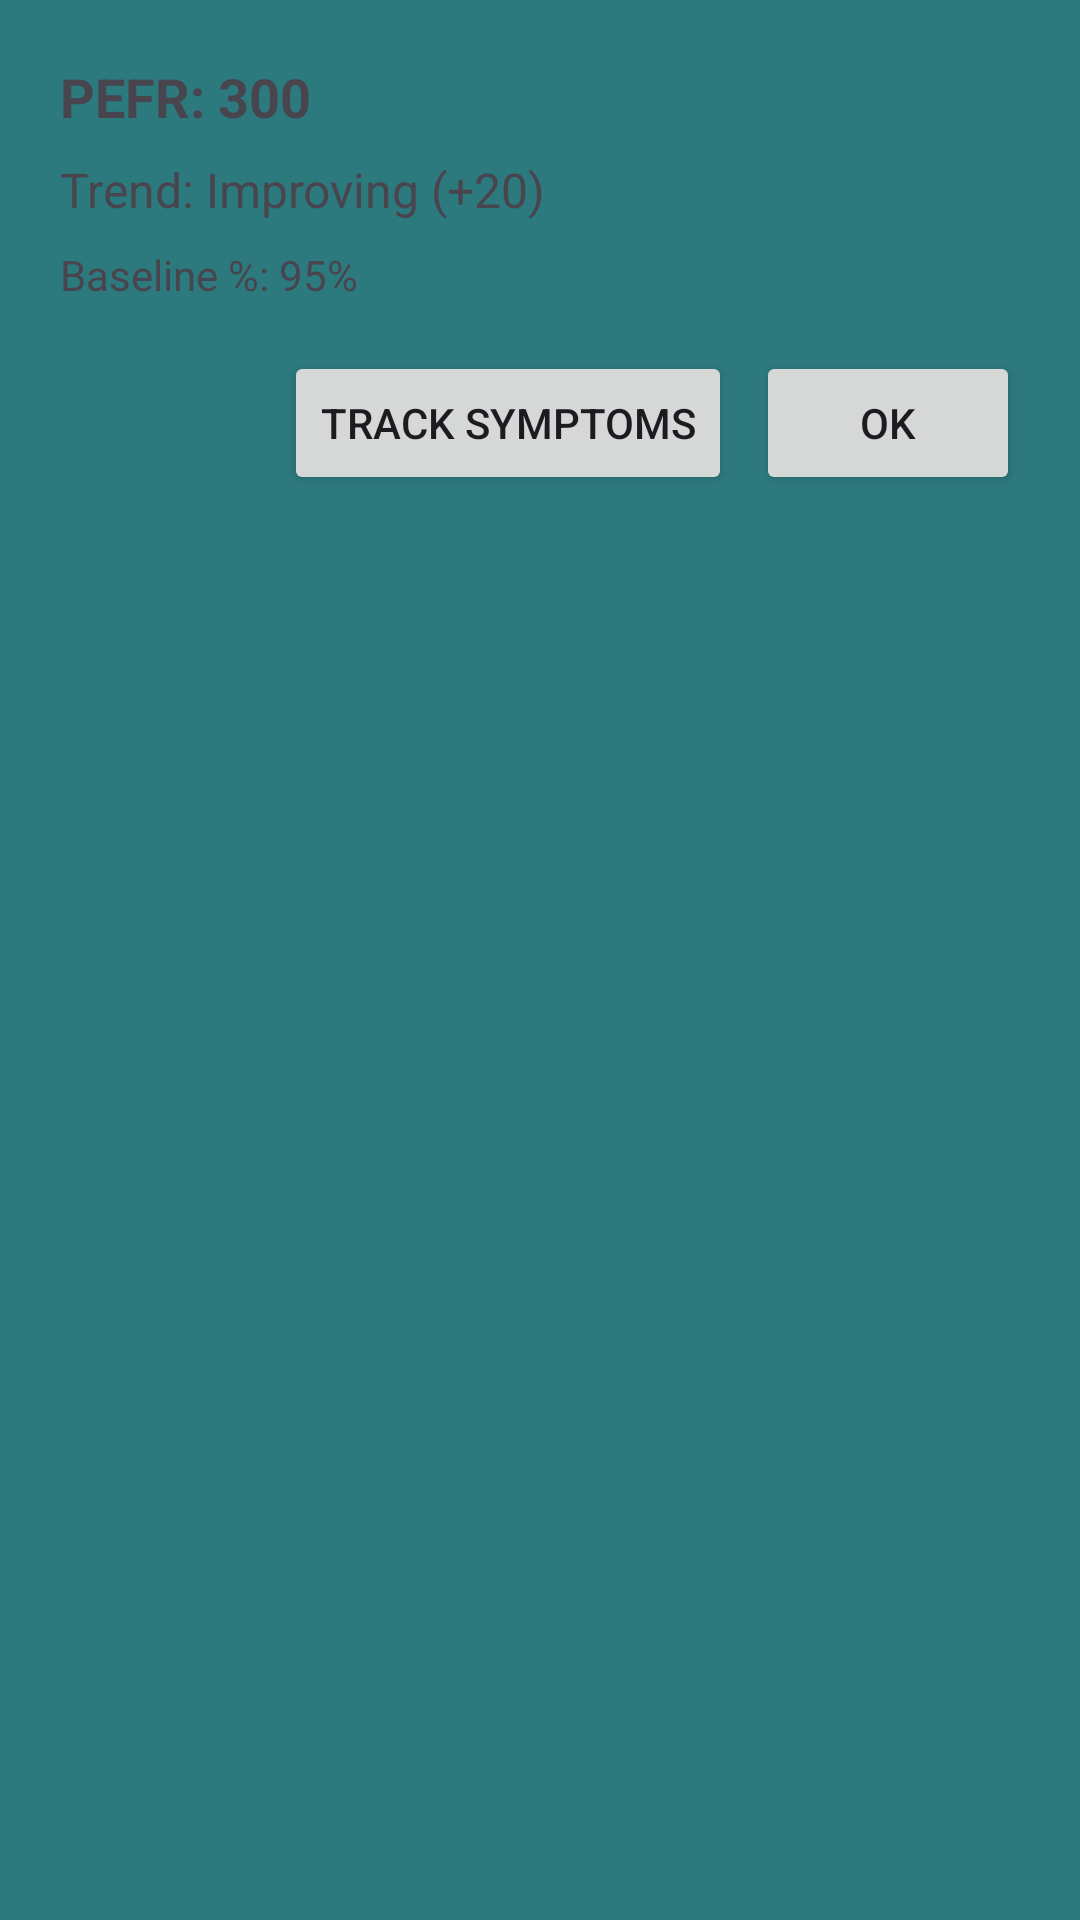

Here is an Android app screen rendered from its layout file. Give the layout XML and the strings, colors and styles it references.
<!-- AndroidManifest.xml: application theme Theme.PEFRTitrationTracker -->
<!-- res/layout/dialog_pefr_result.xml -->
<?xml version="1.0" encoding="utf-8"?>
<LinearLayout xmlns:android="http://schemas.android.com/apk/res/android"
    android:layout_width="match_parent"
    android:layout_height="wrap_content"
    android:orientation="vertical"
    android:padding="20dp">

    <TextView
        android:id="@+id/textPefrValue"
        android:layout_width="match_parent"
        android:layout_height="wrap_content"
        android:text="PEFR: 300"
        android:textStyle="bold"
        android:textSize="18sp"
        android:paddingBottom="8dp"/>

    <TextView
        android:id="@+id/textTrend"
        android:layout_width="match_parent"
        android:layout_height="wrap_content"
        android:text="Trend: Improving (+20)"
        android:textSize="16sp"
        android:paddingBottom="8dp"/>

    <TextView
        android:id="@+id/textBaselinePercent"
        android:layout_width="match_parent"
        android:layout_height="wrap_content"
        android:text="Baseline %: 95%"
        android:textSize="14sp"
        android:paddingBottom="16dp"/>

    <LinearLayout
        android:layout_width="match_parent"
        android:layout_height="wrap_content"
        android:orientation="horizontal"
        android:gravity="end">

        <Button
            android:id="@+id/buttonTrack"
            android:layout_width="wrap_content"
            android:layout_height="wrap_content"
            android:text="Track Symptoms"
            android:layout_marginEnd="8dp"/>

        <Button
            android:id="@+id/buttonOk"
            android:layout_width="wrap_content"
            android:layout_height="wrap_content"
            android:text="OK"/>
    </LinearLayout>

</LinearLayout>
<!-- resources referenced by this layout -->
<resources>
  <style name="Theme.PEFRTitrationTracker" parent="Theme.Material3.DayNight.NoActionBar">
  
          <item name="colorPrimary">@color/primaryColor</item>
          <item name="colorPrimaryVariant">@color/primaryDarkColor</item>
          <item name="colorOnPrimary">@color/white</item>
  
          <item name="colorSecondary">@color/accentColor</item>
          <item name="colorSecondaryVariant">@color/accentColor</item>
          <item name="colorOnSecondary">@color/black</item>
  
          <item name="android:statusBarColor">@color/primaryDarkColor</item>
  
          <item name="android:windowBackground">@color/primaryColor</item>
  
          <item name="textInputStyle">@style/Widget.App.TextInputLayout</item>
  
          <item name="android:spinnerItemStyle">@style/Widget.App.SpinnerItem</item>
      </style>
  <color name="primaryColor">#2D7A7E</color>
  <color name="primaryDarkColor">#205559</color>
  <color name="white">#FFFFFFFF</color>
  <color name="accentColor">#4DB6AC</color>
  <color name="black">#FF000000</color>
  <style name="Widget.App.TextInputLayout" parent="Widget.Material3.TextInputLayout.OutlinedBox">
          <item name="boxBackgroundColor">@color/white</item>
          <item name="boxCornerRadiusBottomEnd">12dp</item>
          <item name="boxCornerRadiusBottomStart">12dp</item>
          <item name="boxCornerRadiusTopEnd">12dp</item>
          <item name="boxCornerRadiusTopStart">12dp</item>
          <item name="boxStrokeWidth">0dp</item>
          <item name="boxStrokeWidthFocused">0dp</item>
          <item name="android:textColorHint">@color/fieldTextColor</item>
      </style>
  <style name="Widget.App.SpinnerItem" parent="android:Widget.TextView.SpinnerItem">
          <item name="android:textColor">@color/fieldTextColor</item>
      </style>
  <color name="fieldTextColor">#333333</color>
</resources>
